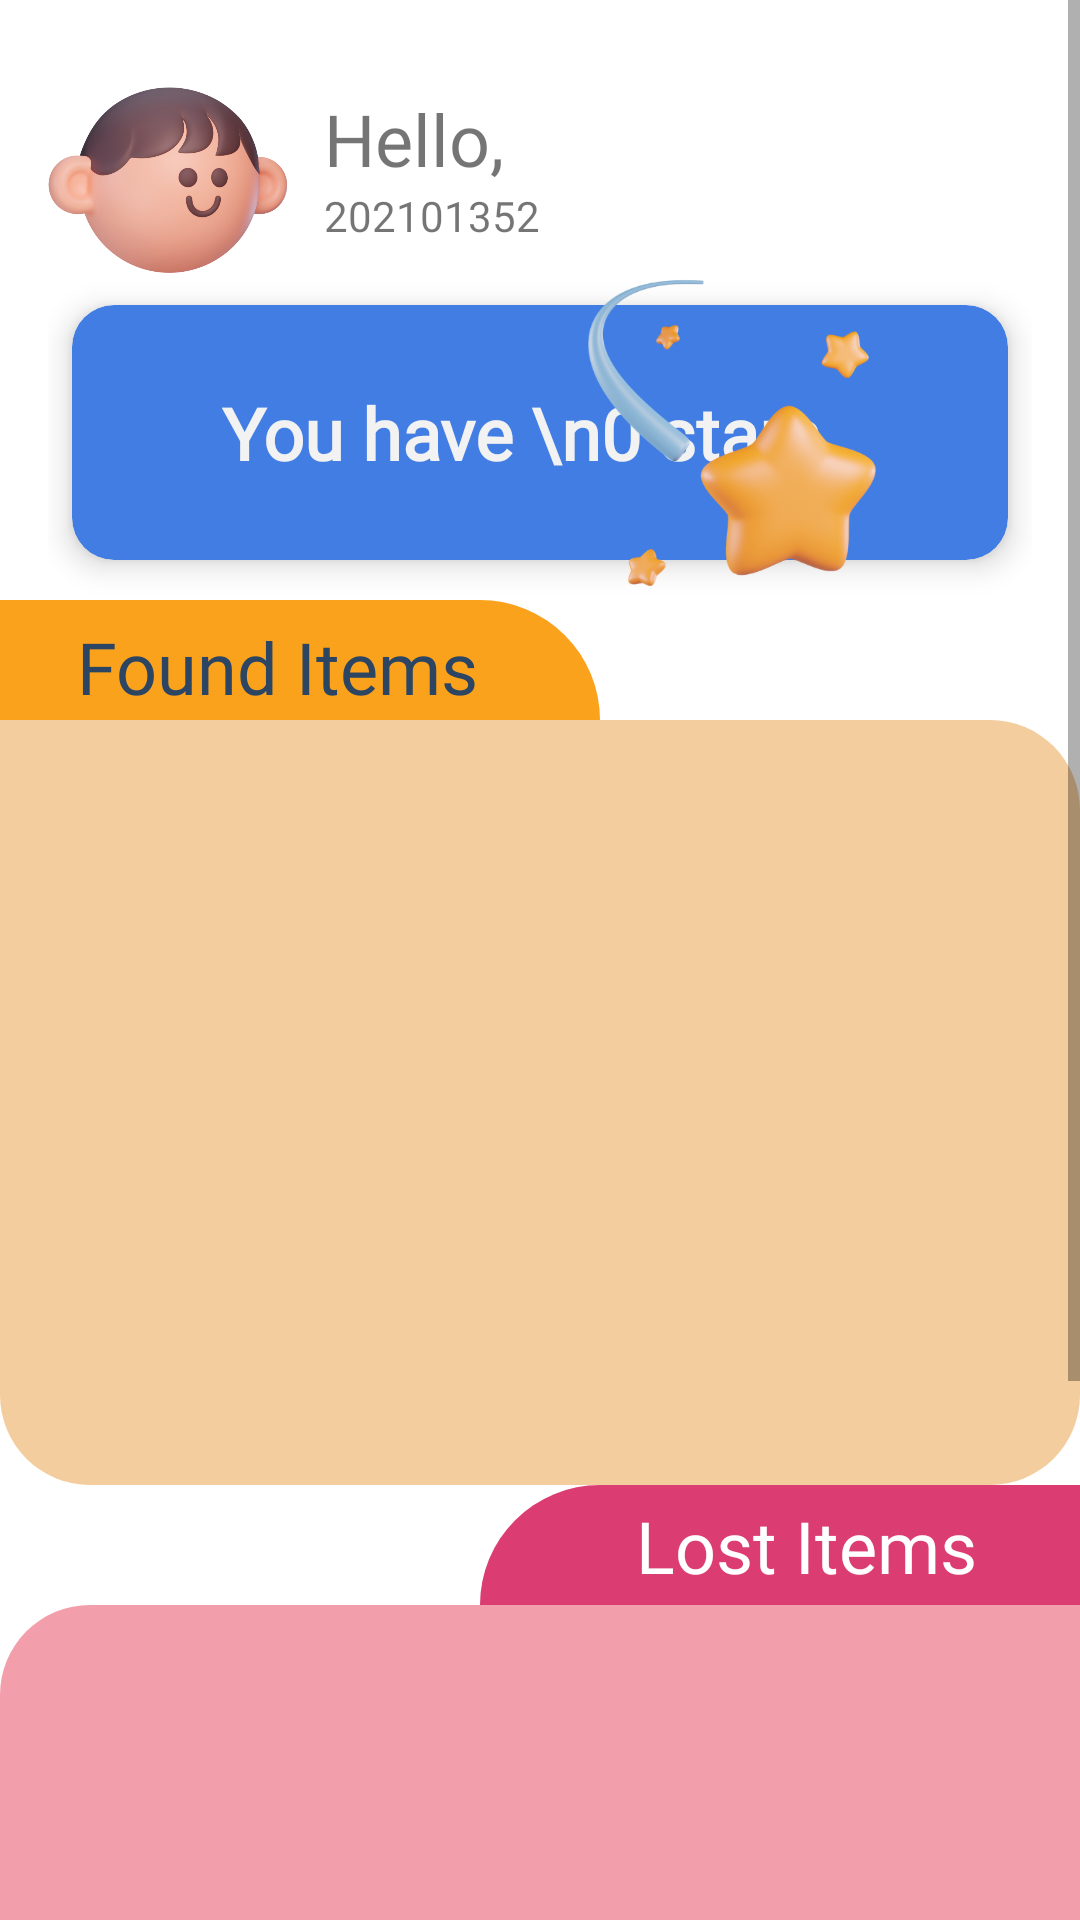

Reconstruct the res/layout file that produces this screen, plus the resources it refers to.
<!-- AndroidManifest.xml: application theme Theme.IFOUND -->
<!-- res/layout/fragment_home.xml -->
<?xml version="1.0" encoding="utf-8"?>
<ScrollView xmlns:app="http://schemas.android.com/apk/res-auto"
    xmlns:tools="http://schemas.android.com/tools"
    android:layout_width="match_parent"
    xmlns:android="http://schemas.android.com/apk/res/android"
    android:layout_height="match_parent"
    tools:context=".HomeFragment">

    <androidx.constraintlayout.widget.ConstraintLayout
        android:layout_width="match_parent"
        android:layout_height="wrap_content"
        android:paddingBottom="100dp">
        <LinearLayout
            android:id="@+id/linearLayout"
            android:layout_width="match_parent"
            android:layout_height="wrap_content"
            android:layout_marginTop="20dp"
            android:paddingHorizontal="16dp"
            android:orientation="horizontal"
            app:layout_constraintEnd_toEndOf="parent"
            app:layout_constraintStart_toStartOf="parent"
            app:layout_constraintTop_toTopOf="parent">

            <ImageView
                android:id="@+id/btn_profile"
                android:layout_width="80dp"
                android:layout_height="80dp"
                android:maxHeight="200dp"
                android:src="@drawable/profile_picture" />

            <LinearLayout

                android:layout_width="wrap_content"
                android:layout_height="wrap_content"
                android:layout_marginVertical="10dp"
                android:layout_marginStart="12dp"
                android:orientation="vertical">

                <TextView
                    android:id="@+id/tv_hello_user"
                    android:layout_width="wrap_content"
                    android:layout_height="wrap_content"
                    android:fontFamily="@font/bold"
                    android:text="Hello, "
                    android:textSize="24sp" />

                <TextView
                    android:id="@+id/tv_test"
                    android:clickable="true"
                    android:layout_width="wrap_content"
                    android:layout_height="wrap_content"
                    android:text="202101352" />

            </LinearLayout>

            <View
                android:layout_width="0dp"
                android:layout_height="0dp"
                android:layout_weight="1" />

            <ImageView
                android:id="@+id/btnNotifications"
                android:layout_width="35dp"
                android:layout_height="35dp"
                android:layout_margin="8dp"

                android:src="@drawable/outline_notifications_24" />


        </LinearLayout>

        <FrameLayout
            android:id="@+id/star"
            android:layout_width="match_parent"
            android:layout_height="wrap_content"
            android:layout_marginTop="-16dp"
            android:paddingHorizontal="16dp"
            app:layout_constraintEnd_toEndOf="parent"
            app:layout_constraintStart_toStartOf="parent"
            app:layout_constraintTop_toBottomOf="@+id/linearLayout">

            <androidx.cardview.widget.CardView
                android:layout_width="match_parent"
                android:layout_height="85dp"
                android:layout_gravity="center"
                android:layout_margin="8dp"
                app:cardBackgroundColor="#427DE4"
                app:cardCornerRadius="14dp"
                app:cardElevation="6dp"
                app:layout_constraintEnd_toEndOf="parent"
                app:layout_constraintStart_toStartOf="parent"
                app:layout_constraintTop_toBottomOf="@+id/linearLayout">

                <LinearLayout
                    android:layout_width="match_parent"
                    android:layout_height="match_parent"
                    android:orientation="horizontal">

                    <TextView
                        android:id="@+id/tv_stars"
                        android:layout_width="wrap_content"
                        android:layout_height="wrap_content"
                        android:layout_gravity="center_vertical"
                        android:layout_marginStart="50dp"
                        android:fontFamily="@font/black"
                        android:text="You have \n0 stars"
                        android:textColor="@color/white"
                        android:textSize="24sp"
                        android:textStyle="bold" />


                </LinearLayout>


            </androidx.cardview.widget.CardView>

            <ImageView
                android:layout_width="120dp"
                android:layout_height="120dp"
                android:layout_gravity="end"
                android:layout_marginEnd="40dp"
                android:elevation="8dp"
                android:src="@drawable/star_3" />
        </FrameLayout>

        <View
            android:id="@+id/foundheading"
            android:layout_width="200dp"
            android:layout_height="40dp"
            android:background="@drawable/foldertop"
            android:backgroundTint="#FBA21C"
            app:layout_constraintBottom_toTopOf="@+id/founditems"
            app:layout_constraintStart_toStartOf="parent" />

        <TextView
            android:id="@+id/tv_found_items_clickable"
            android:layout_width="wrap_content"
            android:layout_height="wrap_content"
            android:fontFamily="@font/bold"
            android:text="Found Items"
            android:textColor="#2B4563"
            android:textSize="24sp"
            app:layout_constraintBottom_toBottomOf="@+id/foundheading"
            app:layout_constraintEnd_toEndOf="@+id/foundheading"
            app:layout_constraintHorizontal_bias="0.39"
            app:layout_constraintStart_toStartOf="@+id/foundheading"
            app:layout_constraintTop_toTopOf="@+id/foundheading"
            app:layout_constraintVertical_bias="0.777" />

        <LinearLayout
            android:id="@+id/founditems"
            android:layout_width="match_parent"
            android:layout_height="255dp"
            android:layout_marginTop="140dp"
            android:background="@drawable/folder1"
            android:backgroundTint="#F3CD9D"
            android:orientation="horizontal"
            app:layout_constraintEnd_toEndOf="parent"
            app:layout_constraintHorizontal_bias="0.0"
            app:layout_constraintStart_toStartOf="parent"
            app:layout_constraintTop_toBottomOf="@+id/linearLayout">

            <androidx.recyclerview.widget.RecyclerView
                android:id="@+id/founditemsrecycler"
                android:layout_width="match_parent"
                android:layout_height="match_parent"
                android:layout_margin="10dp"
                tools:itemCount="1"
                tools:listitem="@layout/each_item" />
        </LinearLayout>

        <View
            android:id="@+id/lostheading"
            android:layout_width="200dp"
            android:layout_height="40dp"
            android:background="@drawable/foldertop_inverted"
            android:backgroundTint="#E8D82965"
            app:layout_constraintBottom_toTopOf="@+id/lostitems"
            app:layout_constraintEnd_toEndOf="parent"/>

        <TextView
            android:id="@+id/tv_lost_items_clickable"
            android:layout_width="wrap_content"
            android:layout_height="wrap_content"
            android:layout_marginStart="52dp"
            android:fontFamily="@font/bold"
            android:text="Lost Items"
            android:textColor="#FFFFFF"
            android:textSize="24sp"
            app:layout_constraintBottom_toBottomOf="@+id/lostheading"
            app:layout_constraintStart_toStartOf="@+id/lostheading"
            app:layout_constraintTop_toTopOf="@+id/lostheading"/>

        <LinearLayout
            android:id="@+id/lostitems"
            android:layout_width="match_parent"
            android:layout_height="255dp"
            android:layout_marginTop="40dp"

            android:background="@drawable/folder2"
            android:backgroundTint="#F39FAB"
            android:orientation="horizontal"
            app:layout_constraintBottom_toBottomOf="parent"
            app:layout_constraintTop_toBottomOf="@+id/founditems"
            tools:layout_editor_absoluteX="0dp">

            <androidx.recyclerview.widget.RecyclerView
                android:id="@+id/lostitemsrecycler"
                android:layout_width="match_parent"
                android:layout_height="match_parent"
                android:layout_margin="10dp"
                tools:itemCount="1"
                tools:listitem="@layout/each_item" />

        </LinearLayout>

        

        
        
        
        
        
        
        
        
        

        
        
        
        
        
        

        




    </androidx.constraintlayout.widget.ConstraintLayout>

</ScrollView>
<!-- res/layout/each_item.xml (included above) -->
<?xml version="1.0" encoding="utf-8"?>
<androidx.constraintlayout.widget.ConstraintLayout xmlns:android="http://schemas.android.com/apk/res/android"
    xmlns:app="http://schemas.android.com/apk/res-auto"
    xmlns:tools="http://schemas.android.com/tools"
    android:layout_width="wrap_content"
    android:layout_height="wrap_content"
    android:padding="10dp"
    android:clickable="true">

    <com.google.android.material.card.MaterialCardView
        android:id="@+id/cardView"
        android:layout_width="150dp"
        android:layout_height="170dp"
        app:cardBackgroundColor="@color/white"
        app:cardCornerRadius="15dp"
        app:cardElevation="1dp"

        app:layout_constraintEnd_toEndOf="parent"
        app:layout_constraintStart_toStartOf="parent"
        app:layout_constraintTop_toTopOf="parent">

        <ImageView
            android:focusable="false"
            android:clickable="false"
            android:id="@+id/imageView"
            android:layout_width="match_parent"
            android:layout_height="match_parent"
            android:adjustViewBounds="true"
            android:scaleType="centerCrop"
            android:src="@drawable/img_temp_vector" />

    </com.google.android.material.card.MaterialCardView>



    <TextView
        android:id="@+id/title_tv"
        android:paddingHorizontal="6dp"
        android:layout_width="0dp"
        android:layout_height="wrap_content"
        android:layout_gravity="bottom"
        android:text="Title"

        android:layout_marginTop="6dp"
        android:textSize="16sp"
        android:fontFamily="@font/bold"
        android:textColor="#080808"
        app:layout_constraintEnd_toEndOf="parent"
        app:layout_constraintStart_toStartOf="parent"
        app:layout_constraintTop_toBottomOf="@+id/cardView" />

    <TextView
        android:id="@+id/tags"
        android:paddingHorizontal="6dp"
        android:layout_width="0dp"
        android:layout_height="wrap_content"
        android:text="Tags: One, Two, Three"
        android:textSize="14dp"
        app:layout_constraintBottom_toBottomOf="parent"
        app:layout_constraintEnd_toEndOf="parent"
        app:layout_constraintStart_toStartOf="parent"
        app:layout_constraintTop_toBottomOf="@+id/title_tv" />

</androidx.constraintlayout.widget.ConstraintLayout>
<!-- resources referenced by this layout -->
<resources>
  <color name="white">#F2F2F2</color>
  <!-- drawable folder1 (drawable) -->
  <?xml version="1.0" encoding="utf-8"?>
  <shape xmlns:android="http://schemas.android.com/apk/res/android"
      android:shape="rectangle"
      android:padding="10dp">
      <solid android:color="@color/blue"> </solid>
      <corners
          android:topRightRadius="30dp"
          android:bottomLeftRadius="30dp"
          android:bottomRightRadius="30dp"
          /></shape>
  <!-- drawable folder2 (drawable) -->
  <?xml version="1.0" encoding="utf-8"?>
  <shape xmlns:android="http://schemas.android.com/apk/res/android"
      android:shape="rectangle"
      android:padding="10dp">
      <solid android:color="@color/blue"> </solid>
      <corners
          android:topLeftRadius="30dp"
          android:bottomLeftRadius="30dp"
          android:bottomRightRadius="30dp"
          /></shape>
  <!-- drawable foldertop (drawable) -->
  <?xml version="1.0" encoding="utf-8"?>
  <shape xmlns:android="http://schemas.android.com/apk/res/android"
      android:shape="rectangle"
      android:padding="10dp">
      <solid android:color="@color/blue"> </solid>
      <corners
          android:topRightRadius="1000dp" /></shape>
  <!-- drawable foldertop_inverted (drawable) -->
  <?xml version="1.0" encoding="utf-8"?>
  <shape xmlns:android="http://schemas.android.com/apk/res/android"
      android:shape="rectangle"
      android:padding="10dp">
      <solid android:color="@color/blue"> </solid>
      <corners
          android:topLeftRadius="1000dp" /></shape>
  <!-- drawable profile_picture: png bitmap (drawable, 260354 bytes) -->
  <!-- drawable star_3: png bitmap (drawable, 78167 bytes) -->
  <style name="Theme.IFOUND" parent="Base.Theme.IFOUND" />
  <color name="blue">#2c62ec</color>
  <style name="Base.Theme.IFOUND" parent="Theme.MaterialComponents.DayNight.NoActionBar">
          
          
  
          <item name="colorPrimary">#2c62ec</item>
          <item name="colorPrimaryVariant">#3e7cbb</item>
          <item name="colorOnPrimary">#ffffff</item>
  
          <item name="colorSecondary">#FD5068</item>
          <item name="colorSecondaryVariant">#fc7184</item>
          <item name="colorOnSecondary">#ffffff</item>
  
  
      </style>
</resources>
